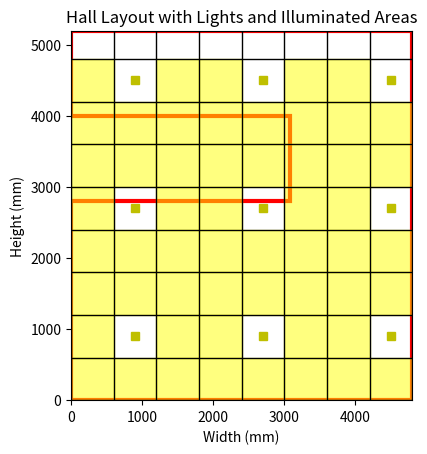

Generate this figure with matplotlib:
import matplotlib.pyplot as plt
import numpy as np
import matplotlib.patches as patches

# Room dimensions
width = 4800  # mm
height = 5200  # mm
cell_size = 600  # mm

# Create the plot
fig, ax = plt.subplots()

# Define room boundaries
room_dimensions = [(0, 0), (4800, 0), (4800, 5200), (0, 5200), (0, 4000), (3080, 4000), (3080, 2800), (0, 2800)]
room_boundary = patches.Polygon(room_dimensions, closed=True, linewidth=3, edgecolor='red', facecolor='none')
ax.add_patch(room_boundary)

# Number of cells in each direction
num_cells_x = width // cell_size
num_cells_y = height // cell_size

# Generate grid lines
for x in np.arange(0, width + cell_size, cell_size):
    ax.axvline(x=x, color='black', linestyle='-', linewidth=1)
for y in np.arange(0, height + cell_size, cell_size):
    ax.axhline(y=y, color='black', linestyle='-', linewidth=1)

# Lights and sprinklers positions
light_positions = []

# Place lights and draw illuminated areas
for i in range(1, num_cells_x, 3):  # Space lights to prevent adjacency
    for j in range(1, num_cells_y, 3):
        # Light position (center of the cell)
        light_x = (i * cell_size) + 600
        light_y = (j * cell_size) + 600
        light_positions.append((light_x + 600, light_y + 600))

        # Draw the illuminated area (8 surrounding cells in yellow)
        for dx in [-1, 0, 1]:
            for dy in [-1, 0, 1]:
                # Skip the center cell where the light is placed
                if dx != 0 or dy != 0:
                    illuminated_x = light_x + dx * cell_size
                    illuminated_y = light_y + dy * cell_size
                    # Ensure the illuminated cell is within room bounds
                    if 0 <= illuminated_x <= width and 0 <= illuminated_y <= height:
                        illuminated_cell = patches.Rectangle((illuminated_x - cell_size, illuminated_y - cell_size),
                                                             cell_size, cell_size, linewidth=1, edgecolor='yellow', facecolor='yellow', alpha=0.5)
                        ax.add_patch(illuminated_cell)

        

   

        print(light_x - cell_size/2, light_y - cell_size/2)  # Keeping your print for debugging
        ax.plot(light_x - cell_size/2, light_y - cell_size/2, 'ys')

# Set aspect of the plot to be equal
ax.set_aspect('equal')

# Set limits for the plot
ax.set_xlim(0, width)
ax.set_ylim(0, height)

# Label the plot
ax.set_title('Hall Layout with Lights and Illuminated Areas')
ax.set_xlabel('Width (mm)')
ax.set_ylabel('Height (mm)')

# Show the plot
plt.show()
